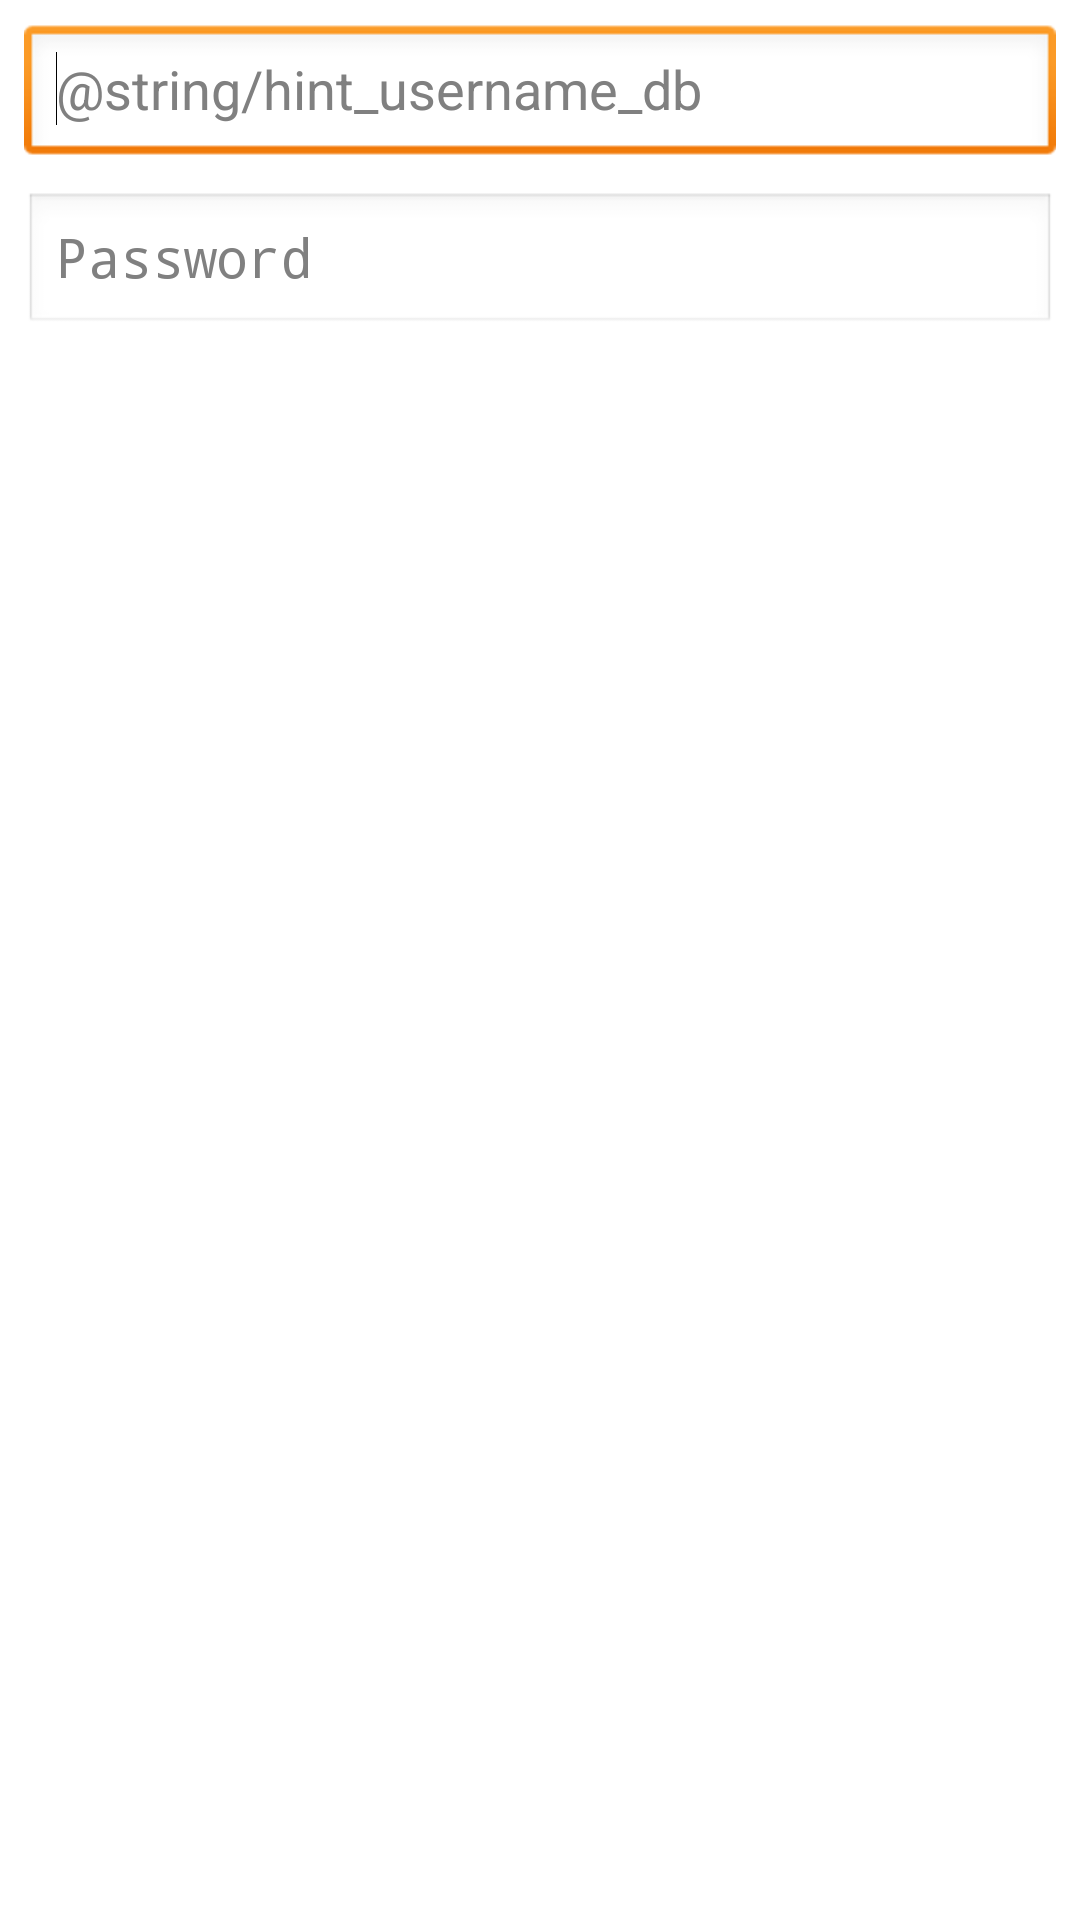

Here is an Android app screen rendered from its layout file. Give the layout XML and the strings, colors and styles it references.
<!-- AndroidManifest.xml: application theme AppTheme -->
<!-- res/layout/configuration_db.xml -->
<?xml version="1.0" encoding="utf-8"?>
<LinearLayout xmlns:android="http://schemas.android.com/apk/res/android"
    android:layout_width="match_parent"
    android:layout_height="match_parent"
    android:orientation="vertical"
    android:padding="4dp" >

    <EditText
        android:id="@+id/username"
        android:layout_width="match_parent"
        android:layout_height="wrap_content"
        android:layout_margin="4dp"
        android:ems="10"
        android:hint="@string/hint_username_db"
        android:imeOptions="actionNext"
        android:inputType="text" >

        <requestFocus />
    </EditText>

    <EditText
        android:id="@+id/password"
        android:layout_width="match_parent"
        android:layout_height="wrap_content"
        android:layout_margin="4dp"
        android:ems="10"
        android:hint="@string/hint_password"
        android:imeOptions="actionDone"
        android:inputType="textPassword" />

    
</LinearLayout>
<!-- resources referenced by this layout -->
<resources>
  <string name="hint_password">Password</string>
  <style name="AppTheme" parent="AppBaseTheme">
          
      </style>
  <style name="AppBaseTheme" parent="android:Theme.Light">
          
      </style>
</resources>
